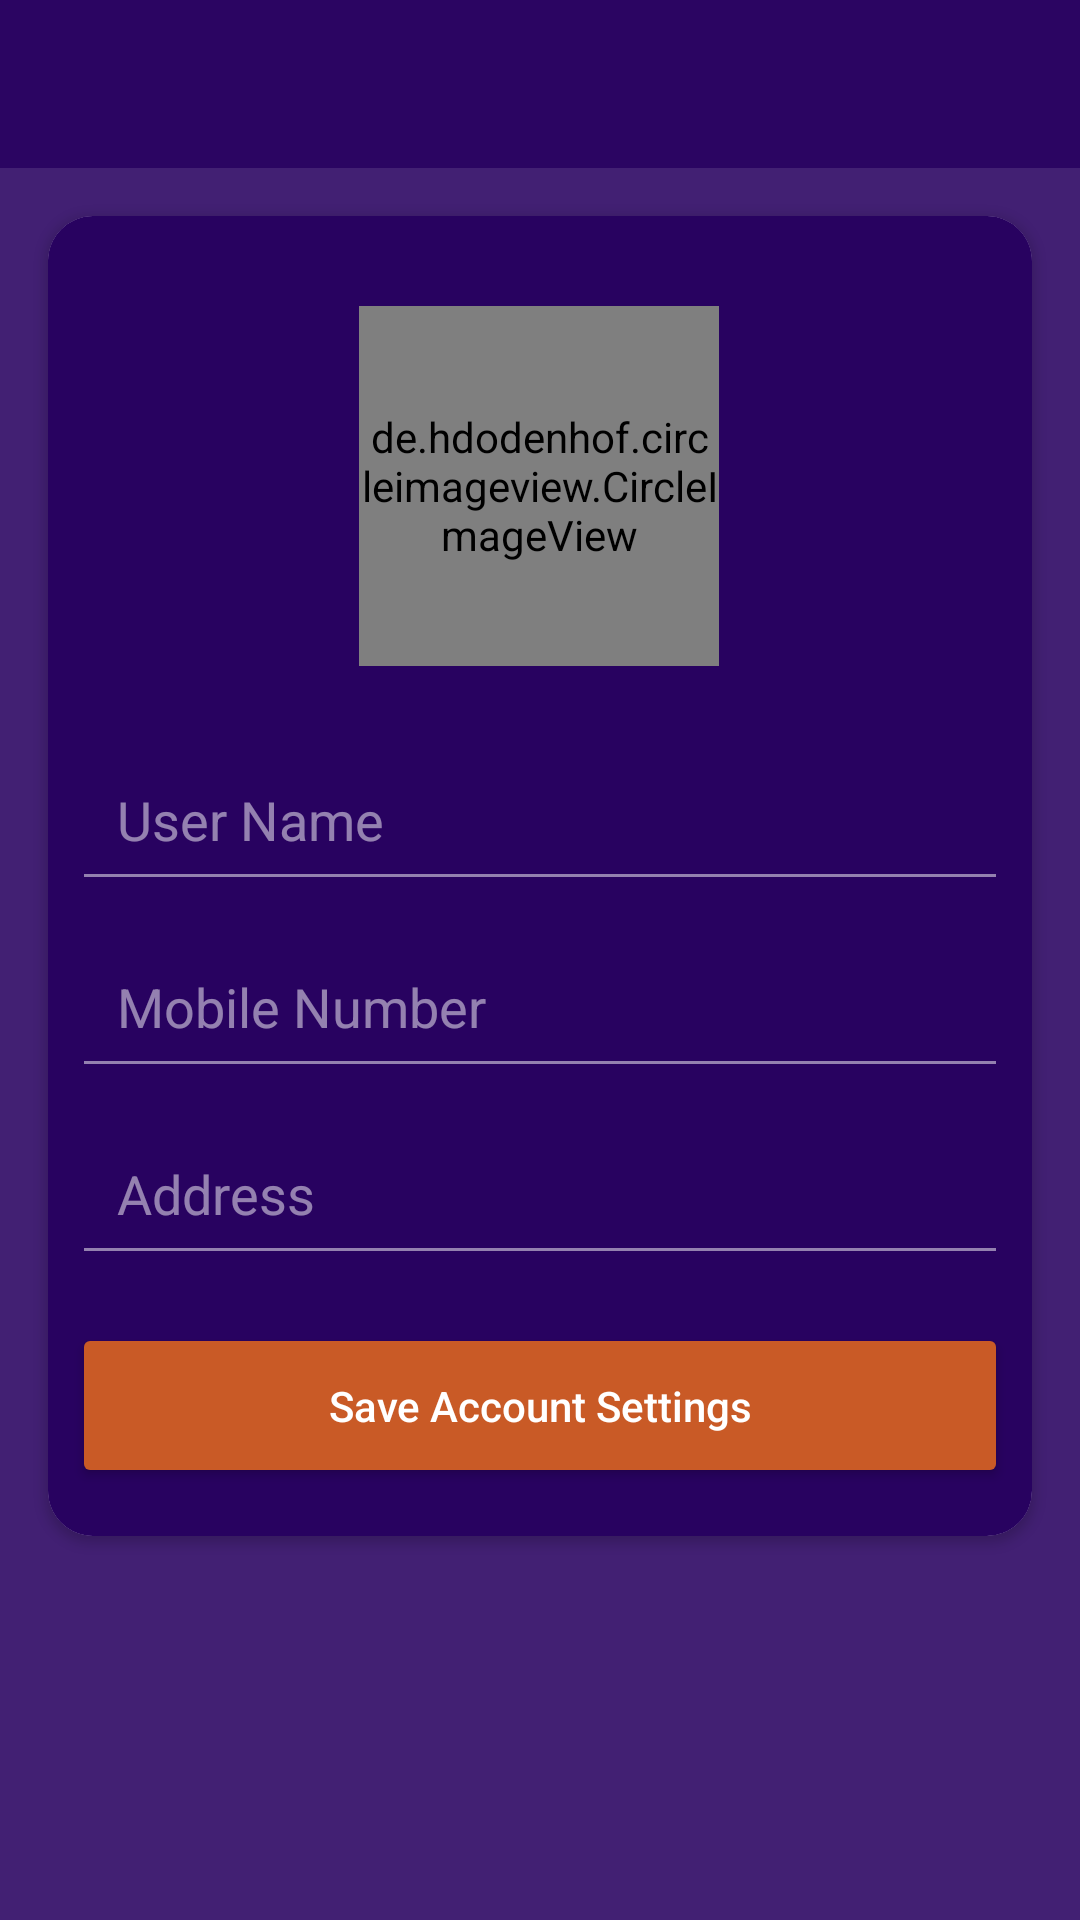

Reconstruct the res/layout file that produces this screen, plus the resources it refers to.
<!-- AndroidManifest.xml: application theme AppTheme -->
<!-- res/layout/activity_customer_setup.xml -->
<?xml version="1.0" encoding="utf-8"?>
<androidx.constraintlayout.widget.ConstraintLayout xmlns:android="http://schemas.android.com/apk/res/android"
    xmlns:app="http://schemas.android.com/apk/res-auto"
    xmlns:tools="http://schemas.android.com/tools"
    android:layout_width="match_parent"
    android:layout_height="match_parent"
    android:background="@color/colorPrimary"
    tools:context=".CustomerSetupActivity">


    <androidx.cardview.widget.CardView
        android:layout_width="match_parent"
        android:layout_height="wrap_content"
        android:layout_marginStart="16dp"
        android:layout_marginLeft="16dp"
        android:layout_marginTop="16dp"
        android:layout_marginEnd="16dp"
        android:layout_marginRight="16dp"
        app:cardCornerRadius="15dp"
        app:layout_constraintEnd_toEndOf="parent"
        app:layout_constraintStart_toStartOf="parent"
        app:layout_constraintTop_toBottomOf="@+id/toolbar">


        <androidx.constraintlayout.widget.ConstraintLayout
            android:layout_width="match_parent"
            android:layout_height="match_parent"
            android:background="@color/primaryTransparentHalf"
            android:padding="8dp">

            <de.hdodenhof.circleimageview.CircleImageView
                android:id="@+id/user_image"
                android:layout_width="120dp"
                android:layout_height="120dp"
                android:layout_marginStart="8dp"
                android:layout_marginLeft="8dp"
                android:onClick="deployImsge"
                android:layout_marginTop="8dp"
                android:layout_marginEnd="8dp"
                android:layout_marginRight="8dp"
                android:src="@drawable/default_user_image"
                app:layout_constraintEnd_toEndOf="parent"
                app:layout_constraintHorizontal_bias="0.498"
                app:layout_constraintStart_toStartOf="parent"
                app:layout_constraintTop_toBottomOf="@+id/customerProgressBar" />

            <Button
                android:id="@+id/customer_setup_btn"
                android:layout_width="0dp"
                android:layout_height="55dp"
                android:layout_marginTop="16dp"
                android:layout_marginBottom="8dp"
                android:backgroundTint="@color/colorAccent"
                android:onClick="saveAccSettings"
                android:padding="15dp"
                android:text="@string/account_settings_save"
                android:textAllCaps="false"
                android:textColor="@android:color/white"
                app:layout_constraintBottom_toBottomOf="parent"
                app:layout_constraintEnd_toEndOf="parent"
                app:layout_constraintHorizontal_bias="1.0"
                app:layout_constraintStart_toStartOf="parent"
                app:layout_constraintTop_toBottomOf="@+id/customer_address" />


            <EditText
                android:id="@+id/customer_name"
                android:layout_width="0dp"
                android:layout_height="wrap_content"
                android:layout_marginTop="24dp"
                android:backgroundTint="@color/whiteTransparentHalf"
                android:ems="10"
                android:hint="User Name"
                android:padding="15dp"
                android:textColor="@android:color/white"
                android:textColorHint="@color/whiteTransparentHalf"
                app:layout_constraintEnd_toEndOf="parent"
                app:layout_constraintStart_toStartOf="parent"
                app:layout_constraintTop_toBottomOf="@+id/user_image" />

            <EditText
                android:id="@+id/mobile_customer"
                android:layout_width="0dp"
                android:layout_height="wrap_content"
                android:layout_marginTop="8dp"
                android:backgroundTint="@color/whiteTransparentHalf"
                android:ems="10"
                android:hint="@string/mobile_number"
                android:inputType="phone"
                android:padding="15dp"
                android:textColor="@android:color/white"
                android:textColorHint="@color/whiteTransparentHalf"
                app:layout_constraintEnd_toEndOf="parent"
                app:layout_constraintHorizontal_bias="1.0"
                app:layout_constraintStart_toStartOf="parent"
                app:layout_constraintTop_toBottomOf="@+id/customer_name" />

            <EditText
                android:id="@+id/customer_address"
                android:layout_width="0dp"
                android:layout_height="wrap_content"
                android:layout_marginTop="8dp"
                android:backgroundTint="@color/whiteTransparentHalf"
                android:ems="10"
                android:hint="@string/address"
                android:inputType="textMultiLine|textPersonName"
                android:padding="15dp"
                android:textColor="@android:color/white"
                android:textColorHint="@color/whiteTransparentHalf"
                app:layout_constraintEnd_toEndOf="parent"
                app:layout_constraintHorizontal_bias="1.0"
                app:layout_constraintStart_toStartOf="parent"
                app:layout_constraintTop_toBottomOf="@+id/mobile_customer" />

            <ProgressBar
                android:id="@+id/customerProgressBar"
                style="?android:attr/progressBarStyleHorizontal"
                android:layout_width="0dp"
                android:layout_height="14dp"
                android:layout_marginStart="8dp"
                android:layout_marginLeft="8dp"
                android:layout_marginTop="8dp"
                android:visibility="invisible"
                android:layout_marginEnd="8dp"
                android:layout_marginRight="8dp"
                android:indeterminate="true"
                app:layout_constraintEnd_toEndOf="parent"
                app:layout_constraintStart_toStartOf="parent" />
        </androidx.constraintlayout.widget.ConstraintLayout>

    </androidx.cardview.widget.CardView>


    <androidx.appcompat.widget.Toolbar
        android:id="@+id/toolbar"
        android:layout_width="0dp"
        android:layout_height="wrap_content"
        android:background="?attr/colorPrimary"
        android:minHeight="?attr/actionBarSize"
        android:theme="?attr/actionBarTheme"
        app:layout_constraintEnd_toEndOf="parent"
        app:layout_constraintStart_toStartOf="parent"
        app:layout_constraintTop_toTopOf="parent" />
</androidx.constraintlayout.widget.ConstraintLayout>
<!-- resources referenced by this layout -->
<resources>
  <color name="colorAccent">#c95a26</color>
  <color name="colorPrimary">#df280260</color>
  <color name="primaryTransparentHalf">#280260</color>
  <color name="whiteTransparentHalf">#80ffffff</color>
  <!-- drawable default_user_image: png bitmap (drawable-hdpi, 3074 bytes) -->
  <string name="account_settings_save">Save Account Settings</string>
  <string name="address">Address</string>
  <string name="mobile_number">Mobile Number</string>
  <style name="AppTheme" parent="Theme.AppCompat.Light.NoActionBar">
          
          <item name="colorPrimary">@color/colorPrimary</item>
          <item name="colorPrimaryDark">@color/colorPrimaryDark</item>
          <item name="colorAccent">@color/colorAccent</item>
      </style>
  <color name="colorPrimaryDark">#202839</color>
</resources>
